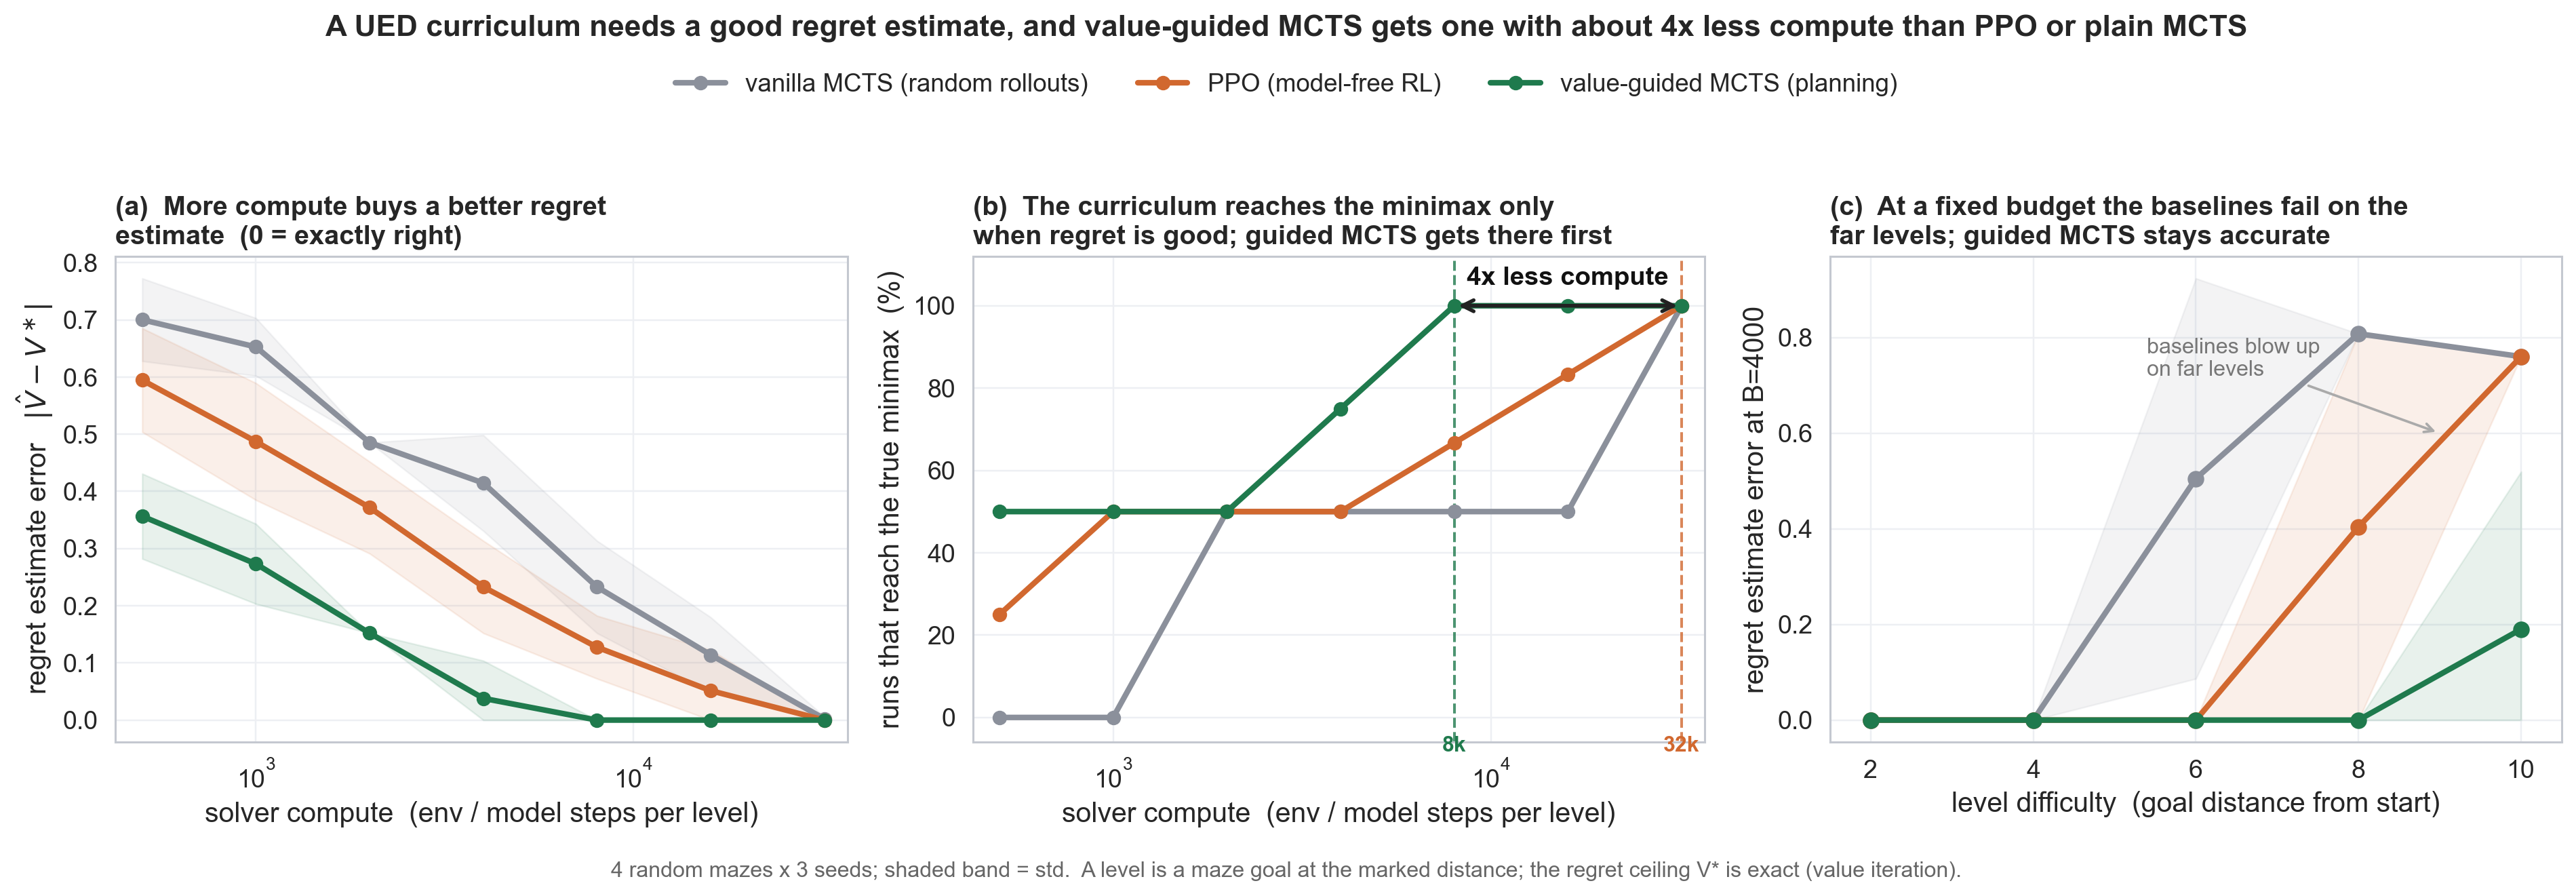

Recreate this plot in Python.
"""Regret-solver comparison for MCTS-UED (Eugene 7/16 task), finished version.

Question: does a better best-response / regret SOLVER give better regret estimates
and thus a UED curriculum that reaches the true minimax? Tested in clean tabular
mazes where the true regret is known exactly (value iteration), so every claim is
checked against an oracle. Robust across several random mazes and seeds.

Three solvers estimate the per-level best-response ceiling V*(level) under a
matched budget B (environment / model queries):
  PPO           tabular REINFORCE (model-free RL).
  vanilla MCTS  UCT with the simulator and random rollouts.
  guided MCTS   UCB-directed trajectories with model-based Bellman backups of a
                learned value (the AlphaZero / MuZero family idea, tabular).

Regret(level) = V*(level) - V_student(level); the minimax-regret generator over
levels is solved by LP (true minimax) and run through annealed MMD (the loop).

The three are not scored the same way. PPO and vanilla MCTS report the return their
greedy policy achieves from s0 while guided MCTS reports its learned root value,
which can only approach V* from below. Budget B counts one unit per environment or
model transition. The guided solver is charged 4 units for every state it expands,
and the compute numbers are quoted after that premium.

Run:
  cd /Users/mrifaki/Projects/regret-estimation-ued-work && \
    uv run --with numpy,scipy,matplotlib,seaborn python mcts_vs_ppo_regret.py
"""
from __future__ import annotations

import json
from collections import deque
from pathlib import Path

import numpy as np
from scipy.optimize import linprog

# reward is 1 only on entering the goal, so V*(level) is exactly GAMMA ** (dist - 1)
# and every oracle number in the output can be checked by hand
GAMMA = 0.97
# six times the farthest target, so a truncated rollout is never what limits a solver
HORIZON = 60
N_LEVELS = 5
TARGETS = [2, 4, 6, 8, 10]           # goal distances from start (easy -> hard)
ACTIONS = [(-1, 0), (1, 0), (0, -1), (0, 1)]
OUT = Path(__file__).parent


# --------------------------------------------------------------- maze (random, solvable)
def build_maze(seed=0, H=9, W=9, wall_p=0.22):
    """Random maze plus one goal cell per entry of TARGETS.

    Redraws until every target distance is matched to within 2 steps. Level j then
    means the same difficulty in every maze, which is what lets panel (c) pool the
    per-level error across mazes."""
    rng = np.random.default_rng(seed)
    for _ in range(500):
        wall = rng.random((H, W)) < wall_p
        # the start cell has to be free or the idx lookup for s0 below raises
        wall[0, 0] = False
        free = [(r, c) for r in range(H) for c in range(W) if not wall[r, c]]
        idx = {cell: i for i, cell in enumerate(free)}
        S = len(free)
        trans = np.zeros((S, 4), int)
        for cell, s in idx.items():
            for a, (dr, dc) in enumerate(ACTIONS):
                nr, nc = cell[0] + dr, cell[1] + dc
                trans[s, a] = idx[(nr, nc)] if (0 <= nr < H and 0 <= nc < W and not wall[nr, nc]) else s
        s0 = idx[(0, 0)]
        dist = np.full(S, -1); dist[s0] = 0; q = deque([s0])
        while q:
            s = q.popleft()
            for a in range(4):
                ns = trans[s, a]
                if dist[ns] < 0:
                    dist[ns] = dist[s] + 1; q.append(ns)
        goals = []
        ok = True
        for td in TARGETS:
            # cells BFS never reached keep dist -1, so >= 2 drops them together with
            # s0 and its immediate neighbors
            cand = [s for s in range(S) if dist[s] >= 2 and s not in goals]
            if not cand:
                ok = False; break
            g = min(cand, key=lambda s: (abs(dist[s] - td), dist[s]))
            if abs(dist[g] - td) > 2:
                ok = False; break
            goals.append(g)
        if ok:
            return dict(S=S, trans=trans, s0=s0, goals=goals, dist=dist,
                        wall=wall, coords=free, H=H, W=W)
    raise RuntimeError("no solvable maze found")


# --------------------------------------------------------------- exact DP
def value_iteration(M, goal):
    S, trans = M["S"], M["trans"]
    V = np.zeros(S)
    for _ in range(400):
        Q = np.stack([(trans[:, a] == goal) + GAMMA * np.where(trans[:, a] == goal, 0.0, V[trans[:, a]])
                      for a in range(4)], 1)
        # zero the goal row, since re-entering the goal would pay 1 again and send
        # V* to a geometric series
        Q[goal] = 0.0
        newV = Q.max(1)
        if np.max(np.abs(newV - V)) < 1e-10:
            return newV
        V = newV
    return V


def policy_value(M, pi, goal):
    """Exact discounted value of the deterministic policy pi against `goal`.

    pi is optimal for some other level in this experiment, so the call is the
    cross-evaluation entry v[i][j] that the regret matrix is built from."""
    S, trans = M["S"], M["trans"]
    V = np.zeros(S)
    for _ in range(400):
        ns = trans[np.arange(S), pi]
        newV = (ns == goal) + GAMMA * np.where(ns == goal, 0.0, V[ns])
        newV[goal] = 0.0
        if np.max(np.abs(newV - V)) < 1e-10:
            return V
        V = newV
    return V


def opt_policy(M, goal):
    S, trans = M["S"], M["trans"]
    V = value_iteration(M, goal)
    Q = np.stack([(trans[:, a] == goal) + GAMMA * np.where(trans[:, a] == goal, 0.0, V[trans[:, a]])
                  for a in range(4)], 1)
    return Q.argmax(1), V


def rollout_return(M, act_fn, goal):
    """Return of one deterministic rollout from s0, GAMMA ** (t - 1) when the goal is
    entered on step t.

    A rollout that never enters the goal scores exactly 0, so a starved solver reports
    a ceiling of 0 instead of a slightly low one. That collapse is what panel (c) shows
    on the far levels."""
    s, disc = M["s0"], 1.0
    for _ in range(HORIZON):
        ns = M["trans"][s, act_fn(s)]
        if ns == goal:
            return disc
        disc *= GAMMA; s = ns
    return 0.0


# --------------------------------------------------------------- solvers
def solve_ppo(M, goal, budget, seed):
    """Tabular REINFORCE with an EMA baseline, the model-free arm of the comparison.

    steps counts environment transitions at one per action, so the budget is the same
    currency the two searches spend. The reported number is the achieved return of the
    greedy policy."""
    rng = np.random.default_rng(seed)
    # lr 0.5 is safe because theta is tabular, so a step at one state cannot disturb
    # any other state
    theta = np.zeros((M["S"], 4)); lr, steps, baseline = 0.5, 0, 0.0
    while steps < budget:
        s, traj, disc, ret = M["s0"], [], 1.0, 0.0
        for _ in range(HORIZON):
            p = np.exp(theta[s] - theta[s].max()); p /= p.sum()
            a = rng.choice(4, p=p); ns = M["trans"][s, a]
            traj.append((s, a, disc)); steps += 1
            if ns == goal:
                ret += disc; break
            disc *= GAMMA; s = ns
        baseline = 0.9 * baseline + 0.1 * ret; adv = ret - baseline
        for (s, a, disc) in traj:
            p = np.exp(theta[s] - theta[s].max()); p /= p.sum()
            grad = -p; grad[a] += 1.0
            # disc carries the GAMMA ** t weight of the discounted policy gradient
            # before the first goal hit ret and baseline are both 0, so adv is exactly 0
            # and the 0.01 entropy term is the only thing moving theta
            theta[s] += lr * (adv * disc * grad + 0.01 * (-p * (np.log(p + 1e-12) + 1)))
    greedy = theta.argmax(1)
    return rollout_return(M, lambda s: greedy[s], goal), steps


def solve_mcts(M, goal, budget, seed, readout="greedy"):
    """readout="greedy": return of one greedy-policy rollout (the achieved-return
    convention, same as solve_ppo). readout="root": max root Q value W/N (the
    AlphaZero-style value readout).

    N and W are keyed by (state, action) with no path in the key, so transpositions
    share statistics. Return-to-go depends only on (s, a) once the goal is fixed, so
    the merge is sound and the backup divides the depth back out.

    SOLVERS takes the greedy default. readout="root" is the arm that the sibling
    accuracy_vs_support experiment calls."""
    rng = np.random.default_rng(seed); trans = M["trans"]; N, W = {}, {}; steps = 0
    while steps < budget:
        s, path, disc, depth, ret = M["s0"], [], 1.0, 0, 0.0
        while depth < HORIZON:
            unvisited = [a for a in range(4) if (s, a) not in N]
            if unvisited:
                a = int(unvisited[rng.integers(len(unvisited))]); expand = True
            else:
                tot = sum(N[(s, aa)] for aa in range(4))
                # 1.4 is the usual sqrt(2) UCT constant and W/N here is already in [0, 1]
                a = max(range(4), key=lambda aa: W[(s, aa)] / N[(s, aa)] + 1.4 * np.sqrt(np.log(tot) / N[(s, aa)]))
                expand = False
            path.append((s, a)); ns = trans[s, a]; steps += 1
            if ns == goal:
                ret = disc; break
            disc *= GAMMA; s = ns; depth += 1
            if expand:
                rs, rdisc = s, disc
                for _ in range(HORIZON - depth):
                    # rollout transitions are charged to the same budget as tree steps
                    rns = trans[rs, int(rng.integers(4))]; steps += 1
                    if rns == goal:
                        ret = rdisc; break
                    rdisc *= GAMMA; rs = rns
                break
        # backup return-to-go, discount recovered from position in the path
        # ret is discounted from the root, so ret / GAMMA ** i is the value at depth i
        for i, (ps, pa) in enumerate(path):
            k = (ps, pa); N[k] = N.get(k, 0) + 1
            W[k] = W.get(k, 0.0) + ret / (GAMMA ** i)
    # a state the tree never visited defaults to action 0, so a greedy rollout that
    # leaves the visited set repeats one move to the horizon and scores 0
    def pv(s):
        cand = [(W[(s, a)] / N[(s, a)], a) for a in range(4) if (s, a) in N]
        return max(cand)[1] if cand else 0
    if readout == "root":
        s0 = M["s0"]
        root_q = [W[(s0, a)] / N[(s0, a)] for a in range(4) if (s0, a) in N]
        return (max(root_q) if root_q else 0.0), steps
    return rollout_return(M, pv, goal), steps


def solve_mcts_guided(M, goal, budget, seed):
    """UCB-directed trajectories with model-based Bellman backups of a tabular V.

    V starts at zero and every write is a max over one-step lookaheads, so the estimate
    climbs toward V* from below and never reports a ceiling that is too high. A starved
    run understates regret instead of inflating it.

    No randomness is drawn. The seed argument only matches the signature of the other
    two solvers, so the three seeds per level are one run repeated and the spread on
    the guided band comes from the mazes alone."""
    rng = np.random.default_rng(seed); trans, S = M["trans"], M["S"]
    V = np.zeros(S); Nsa = np.zeros((S, 4)); steps = 0

    # one lookahead reads all four successors and is charged 4 units of budget, where
    # the other two solvers pay 1 per transition
    def qvals(s):
        nonlocal steps
        q = np.empty(4)
        for a in range(4):
            ns = trans[s, a]; steps += 1
            q[a] = 1.0 if ns == goal else GAMMA * V[ns]
        return q

    # the budget is only checked between trajectories, so one trajectory can overshoot
    # by up to 8 * HORIZON queries
    # at B=500 that is about 960 queries spent against 500 asked
    while steps < budget:
        s, visited = M["s0"], []
        for _ in range(HORIZON):
            q = qvals(s); tot = Nsa[s].sum()
            # the +1 in both terms keeps the first visit to a state finite
            a = int(np.argmax(q + 1.0 * np.sqrt(np.log(tot + 1) / (Nsa[s] + 1))))
            Nsa[s, a] += 1; visited.append(s); ns = trans[s, a]
            if ns == goal:
                break
            s = ns
        # backwards so one sweep carries the goal value the whole way to s0
        # a forward sweep would move it one step per trajectory
        for ps in reversed(visited):
            V[ps] = qvals(ps).max()
    # reports the learned root value where the other two report an achieved return
    return float(V[M["s0"]]), steps


SOLVERS = (("ppo", solve_ppo), ("mcts", solve_mcts), ("mcts_g", solve_mcts_guided))


# --------------------------------------------------------------- minimax + MMD
def minimax_regret(Reg):
    """Minimax regret over mixtures of students, plus the level distribution attaining it.

    The LP is written for the student: minimize t subject to Reg.T @ x <= t and
    sum(x) == 1. The generator's p* comes out of the duals on the level rows, so one
    solve gives both sides of the game."""
    ns, nl = Reg.shape
    c = np.zeros(ns + 1); c[-1] = 1.0
    res = linprog(c, np.hstack([Reg.T, -np.ones((nl, 1))]), np.zeros(nl),
                  np.hstack([np.ones((1, ns)), [[0.0]]]), [1.0],
                  [(0, None)] * ns + [(None, None)], method="highs")
    # HiGHS returns non-positive duals on <= rows so the sign flip makes them weights
    # the clip removes solver noise on levels that carry no mass
    p = np.clip(-np.asarray(res.ineqlin.marginals), 0, None)
    # a solver that reports 0 on every level leaves Reg all zero with no dual mass
    # uniform keeps the TV metric defined instead of dividing by 0
    p = p / p.sum() if p.sum() > 1e-9 else np.full(nl, 1 / nl)
    return p, float(res.x[-1])


def mmd_generator(Reg, T=4000, eta=1.0, alpha0=2.0, alpha_min=0.02, half_life=400):
    """Annealed magnetic mirror descent on the normalized regret matrix.

    x is the student and p is the generator. The update is the closed-form MMD step of
    Sokota et al. 2023 with the uniform magnet folded into the exponent a on log x.

    alpha stops at alpha_min and never reaches 0, which leaves the last iterate at a
    regularized equilibrium. On maze 0 that is TV 0.19 away from the exact minimax even
    when the regret matrix is exact, and it is the floor under tv_mmd in the output.
    Panel (b) reads tv_lp for that reason while tv_mmd tracks the loop a real UED run
    would use."""
    # normalize so eta 1.0 means the same thing on mazes of different regret scale
    # the 1e-9 keeps an all-zero Reg out of a divide by zero
    ns, nl = Reg.shape; Mn = Reg / (Reg.max() + 1e-9)
    x = np.full(ns, 1 / ns); p = np.full(nl, 1 / nl)
    for t in range(T):
        alpha = alpha_min + (alpha0 - alpha_min) * 0.5 ** (t / half_life)
        a, cc = 1.0 / (1 + eta * alpha), eta / (1 + eta * alpha)
        x = np.exp(a * np.log(np.clip(x, 1e-12, None)) - cc * (Mn @ p)); x /= x.sum()
        p = np.exp(a * np.log(np.clip(p, 1e-12, None)) + cc * (Mn.T @ x)); p /= p.sum()
    return p


# half the L1 distance, so the 0.10 cut in main is 10% of the level mass misplaced
def tv(a, b):
    return 0.5 * float(np.abs(np.asarray(a) - np.asarray(b)).sum())


# --------------------------------------------------------------- experiment
def maze_oracle(M):
    """Exact ceilings, the cross-evaluation matrix and the true minimax over levels.

    The student population is the N_LEVELS optimal policies so the game matrix is square
    by construction. A policy aimed at a far goal collects any nearer goal it steps over,
    which makes v triangular and leaves the near levels binding. On maze 0 the minimax
    generator puts all of its mass on the two nearest levels and none on the far three."""
    goals = M["goals"]
    ceiling = np.zeros(N_LEVELS); pis = []
    for j, g in enumerate(goals):
        pi, V = opt_policy(M, g); ceiling[j] = V[M["s0"]]; pis.append(pi)
    v = np.array([[policy_value(M, pis[i], g)[M["s0"]] for g in goals] for i in range(N_LEVELS)])
    # clipping at 0 keeps every entry a regret, since float noise can put a student a
    # hair above the ceiling
    Reg = np.clip(ceiling[None, :] - v, 0, None)
    p_star, val = minimax_regret(Reg)
    return ceiling, v, p_star, val


def main():
    # budgets double, so a converge-budget ratio is resolved only to a factor of 2
    budgets = [500, 1000, 2000, 4000, 8000, 16000, 32000]
    # 4 mazes x 3 seeds is 12 runs per point, so frac moves in twelfths and the 0.95 cut
    # below means all 12
    solver_seeds = range(3)
    N_MAZES = 4
    keys = ["cerr", "tv_lp", "tv_mmd"]
    agg = {s: {k: [[] for _ in budgets] for k in keys} for s, _ in SOLVERS}

    # collect mazes with REAL regret structure (minimax value > 0.1); a maze where
    # a single student covers every level has no regret game and a degenerate p*.
    mazes, ms = [], 0
    while len(mazes) < N_MAZES:
        M = build_maze(ms); ms += 1
        ceiling, v, p_star, val = maze_oracle(M)
        if val > 0.1:
            mazes.append((M, ceiling, v, p_star, val))
    M0, ceiling0, v0, p_star0, _ = mazes[0]
    # 4000 is below every solver's convergence budget, so panel (c) still shows where
    # each one loses a level
    B_c = 4000                                   # fixed budget for the error-by-difficulty panel
    per_dist = {s: [] for s, _ in SOLVERS}       # per-level |ceiling error| at B_c, over mazes x seeds

    for (M, ceiling, v, p_star, val) in mazes:
        print("maze dist=%s  p*=%s val %.3f" % ([int(M["dist"][g]) for g in M["goals"]],
                                                np.round(p_star, 2), val))
        for bi, B in enumerate(budgets):
            for sd in solver_seeds:
                for soft, fn in SOLVERS:
                    # the seed is per level and shared across solvers, so the three
                    # curves are paired on the same draws
                    # a bigger budget re-runs from scratch instead of continuing the
                    # smaller one
                    chat = np.array([fn(M, g, B, sd * 100 + j)[0] for j, g in enumerate(M["goals"])])
                    Reg = np.clip(chat[None, :] - v, 0, None)
                    agg[soft]["cerr"][bi].append(float(np.mean(np.abs(chat - ceiling))))
                    agg[soft]["tv_lp"][bi].append(tv(minimax_regret(Reg)[0], p_star))
                    agg[soft]["tv_mmd"][bi].append(tv(mmd_generator(Reg), p_star))
                    if B == B_c:
                        per_dist[soft].append(np.abs(chat - ceiling))
    rows = {s: [{k: (float(np.mean(agg[s][k][bi])), float(np.std(agg[s][k][bi]))) for k in keys}
                for bi in range(len(budgets))] for s, _ in SOLVERS}

    # per-level ceilings on maze 0 at a starved budget (mechanism panel)
    B_show = 2000
    per_level = {"oracle": ceiling0.tolist()}
    # mean over seeds, so a middling entry is a mix of exact hits and zeros instead of
    # one mediocre policy
    for soft, fn in SOLVERS:
        per_level[soft] = [float(np.mean([fn(M0, g, B_show, sd * 100 + j)[0] for sd in solver_seeds]))
                           for j, g in enumerate(M0["goals"])]

    # reliability: fraction of runs (mazes x seeds) that reached the true minimax by budget B
    frac = {s: [float(np.mean(np.array(agg[s]["tv_lp"][bi]) <= 0.10)) for bi in range(len(budgets))]
            for s, _ in SOLVERS}
    # budget at which ~all runs reach the minimax (fraction >= 0.95): the honest
    # "reliably converges" budget (the 50% point is dominated by easy mazes).
    conv = {}
    # a solver that never reaches 0.95 reports the last budget, so a 32000 here has to
    # be read against frac[-1] before it counts as convergence
    for soft, _ in SOLVERS:
        conv[soft] = next((budgets[bi] for bi in range(len(budgets)) if frac[soft][bi] >= 0.95), budgets[-1])
    per_dist_stat = {s: {"mean": np.mean(per_dist[s], 0).tolist(), "std": np.std(per_dist[s], 0).tolist()}
                     for s, _ in SOLVERS}
    out = {"budgets": budgets, "rows": rows, "frac": frac, "per_dist": per_dist_stat, "dist": TARGETS,
           "B_c": B_c, "per_level": per_level, "B_show": B_show,
           "p_star_maze0": p_star0.tolist(), "goal_dist_maze0": [int(M0["dist"][g]) for g in M0["goals"]],
           "converge_budget": conv, "n_mazes": N_MAZES, "n_seeds": len(list(solver_seeds))}
    (OUT / "mcts_vs_ppo_regret.json").write_text(json.dumps(out, indent=2))
    # the 0.05 in the label is stale, frac above cuts at 0.10
    print("converge budget (tv<=0.05):", conv)
    make_figures(out)


def make_figures(out):
    import matplotlib
    matplotlib.use("Agg")
    import matplotlib.pyplot as plt
    import seaborn as sns
    sns.set_theme(style="whitegrid", context="paper", font_scale=1.4,
                  rc={"axes.edgecolor": "#c4c8d0", "grid.color": "#edeff3", "grid.linewidth": 0.8,
                      "font.family": "sans-serif"})
    B = np.array(out["budgets"]); dist = np.array(out["dist"])
    COL = {"ppo": "#d1682f", "mcts": "#8b909b", "mcts_g": "#1f7a4d"}
    LAB = {"ppo": "PPO (model-free RL)", "mcts": "vanilla MCTS (random rollouts)",
           "mcts_g": "value-guided MCTS (planning)"}
    # worst first so the guided curve draws over the other two at equal zorder
    order = ["mcts", "ppo", "mcts_g"]
    handles = []

    fig, ax = plt.subplots(1, 3, figsize=(17.5, 5.4))

    # ---- (a) regret estimate error vs compute ----
    for soft in order:
        m = np.array([r["cerr"][0] for r in out["rows"][soft]])
        s = np.array([r["cerr"][1] for r in out["rows"][soft]])
        h, = ax[0].plot(B, m, "-o", ms=6, lw=2.7, color=COL[soft], zorder=3, label=LAB[soft])
        # the error is non-negative, so an unclipped band would read as a signed error
        ax[0].fill_between(B, np.clip(m - s, 0, None), m + s, color=COL[soft], alpha=0.1, zorder=1)
        handles.append(h)
    ax[0].set_xscale("log"); ax[0].set_xlim(B[0] * 0.85, B[-1] * 1.15)
    ax[0].set_xlabel("solver compute  (env / model steps per level)")
    ax[0].set_ylabel(r"regret estimate error   $|\hat V - V^\ast|$")
    ax[0].set_title("(a)  More compute buys a better regret\nestimate  (0 = exactly right)",
                    loc="left", fontsize=13, fontweight="bold")

    # ---- (b) reliability: fraction of runs reaching the true minimax, + the compute gap ----
    for soft in order:
        f = np.array(out["frac"][soft]) * 100
        ax[1].plot(B, f, "-o", ms=6, lw=2.7, color=COL[soft], zorder=3)
    # the y range leaves room for the budget labels at -4.5 and the arrow label at 104
    ax[1].set_xscale("log"); ax[1].set_xlim(B[0] * 0.85, B[-1] * 1.15); ax[1].set_ylim(-6, 112)
    ax[1].set_xlabel("solver compute  (env / model steps per level)")
    ax[1].set_ylabel("runs that reach the true minimax  (%)")
    ax[1].set_title("(b)  The curriculum reaches the minimax only\nwhen regret is good; guided MCTS gets there first",
                    loc="left", fontsize=13, fontweight="bold")
    g, p = out["converge_budget"]["mcts_g"], out["converge_budget"]["ppo"]
    # a tie drops the arrow while the suptitle below still quotes p / g
    if g and p and p > g:
        ax[1].axvline(g, color=COL["mcts_g"], ls="--", lw=1.3, alpha=0.8)
        ax[1].axvline(p, color=COL["ppo"], ls="--", lw=1.3, alpha=0.8)
        ax[1].annotate("", xy=(p, 100), xytext=(g, 100),
                       arrowprops=dict(arrowstyle="<->", color="#222", lw=1.8))
        ax[1].text(np.sqrt(g * p), 104, "%.0fx less compute" % (p / g), ha="center", va="bottom",
                   fontsize=12.5, fontweight="bold", color="#111")
        ax[1].text(g, -4.5, "%dk" % (g / 1000), ha="center", va="top", color=COL["mcts_g"], fontsize=10.5, fontweight="bold")
        ax[1].text(p, -4.5, "%dk" % (p / 1000), ha="center", va="top", color=COL["ppo"], fontsize=10.5, fontweight="bold")

    # ---- (c) error by level difficulty: where the baselines fail ----
    for soft in order:
        m = np.array(out["per_dist"][soft]["mean"])
        s = np.array(out["per_dist"][soft]["std"])
        ax[2].plot(dist, m, "-o", ms=7, lw=2.7, color=COL[soft], zorder=3)
        ax[2].fill_between(dist, np.clip(m - s, 0, None), m + s, color=COL[soft], alpha=0.1)
    ax[2].set_xticks(dist); ax[2].set_xlim(dist[0] - 0.5, dist[-1] + 0.5)
    ax[2].set_xlabel("level difficulty  (goal distance from start)")
    ax[2].set_ylabel(r"regret estimate error at B=%d" % out["B_c"])
    ax[2].set_title("(c)  At a fixed budget the baselines fail on the\nfar levels; guided MCTS stays accurate",
                    loc="left", fontsize=13, fontweight="bold")
    # xy and xytext are data coordinates pinned to the current error scale
    ax[2].annotate("baselines blow up\non far levels", xy=(9, 0.6), xytext=(5.4, 0.72),
                   fontsize=10.5, color="#777", arrowprops=dict(arrowstyle="->", color="#aaa", lw=1.2))

    fig.suptitle("A UED curriculum needs a good regret estimate, and value-guided MCTS gets one with about %.0fx less compute than PPO or plain MCTS"
                 % (p / g), fontsize=14.5, weight="bold", y=1.05)
    fig.legend(handles=handles, ncol=3, loc="upper center", bbox_to_anchor=(0.5, 1.005),
               frameon=False, fontsize=12)
    fig.text(0.5, -0.02, "%d random mazes x %d seeds; shaded band = std.  A level is a maze goal at the marked distance; the regret ceiling V* is exact (value iteration)."
             % (out["n_mazes"], out["n_seeds"]), ha="center", fontsize=10.5, color="#666")
    fig.tight_layout(rect=(0, 0, 1, 0.94))
    fig.savefig(OUT / "mcts_vs_ppo_regret.png", dpi=220, bbox_inches="tight", facecolor="white")
    plt.close(fig)
    print("wrote", OUT / "mcts_vs_ppo_regret.png")


if __name__ == "__main__":
    main()
